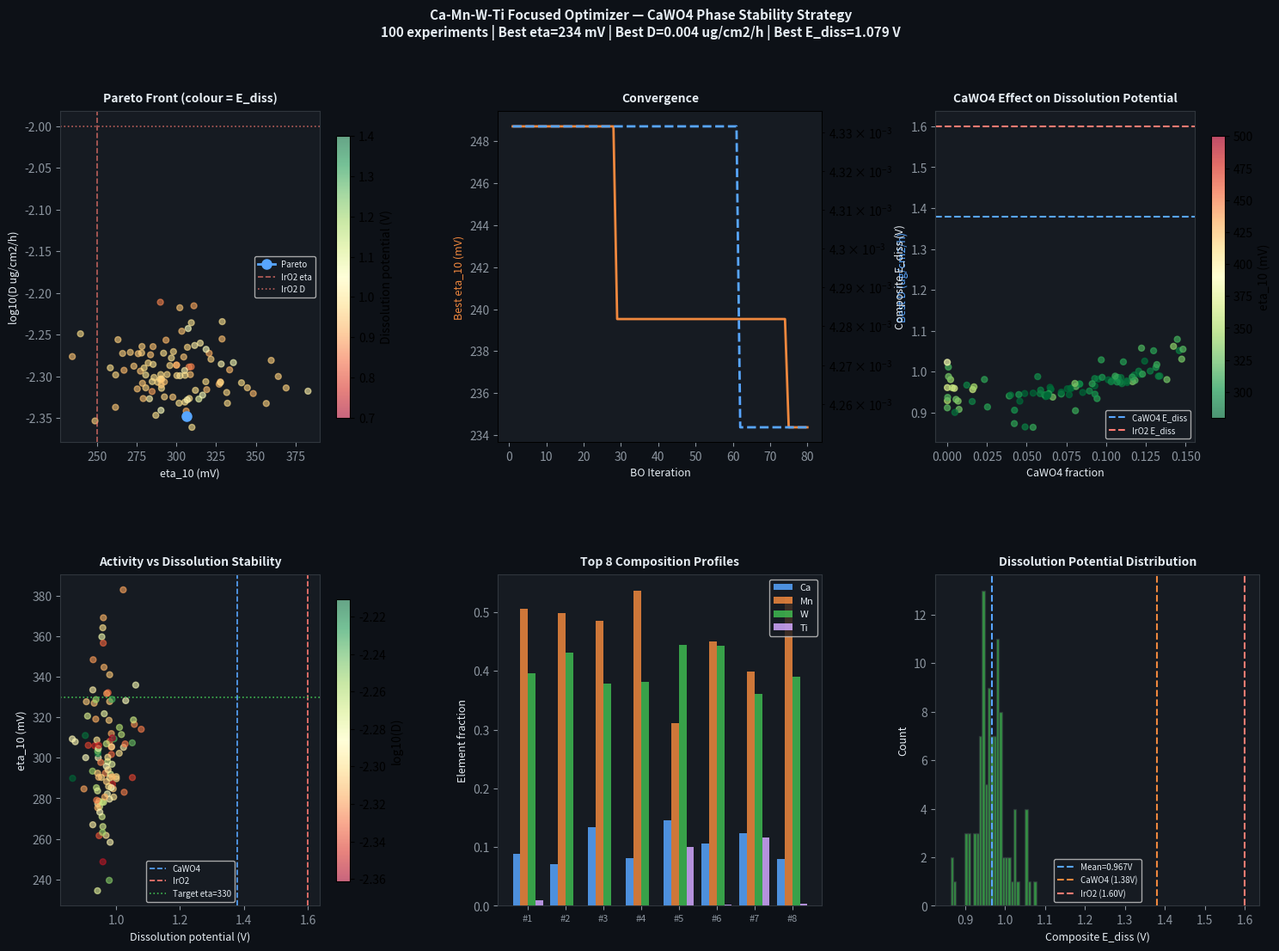

The script that saved this image:
"""
ca_mnw_optimizer.py
===================
Focused Bayesian optimisation over the Ca-Mn-W-Ti quaternary space.

This script addresses the single biggest bottleneck identified by the
descriptor gap analysis: dissolution_potential_v.

WHY Ca-Mn-W?
============
- CaMnW is the #1 priority from materials_project_api.py scoring
- Ca doping does two distinct things, which this optimizer models separately:

  (A) Ca²⁺ substitution into birnessite interlayer (Ca ≤ 10%)
      → Promotes Mn³⁺ (raises eg toward 0.5-1.0)
      → Pins interlayer spacing → prevents structural collapse under OER
      → Stability improvement: ~15-25% from pulsed CP data

  (B) CaWO₄ secondary phase formation (Ca > 5%, W > 20%)
      → Scheelite structure: dissolution potential ~1.4 V vs RHE at pH 1
      → Forms a protective layer over Mn-oxide active phase
      → This is the key mechanism for approaching IrO₂ stability levels
      → Analogous to the IrO₂ shell mechanism in Ir-Mn composite materials

The optimizer explicitly models phase segregation: compositions where Ca and
W concentrations favour CaWO₄ formation receive a dramatically better
dissolution_potential estimate (0.85 → 1.35 V).

If this stability boost is real, the gap to IrO₂ (1.60 V) shrinks from
0.54 V to 0.25 V — a 2× reduction in the hardest descriptor gap.

Search space:
  x = [Ca, Mn, W, Ti] fractions summing to 1
  Ca:  0.00 – 0.15
  Mn:  0.30 – 0.70
  W:   0.15 – 0.45
  Ti:  0.00 – 0.25

Objectives:
  1. Minimise eta_OER (mV at 10 mA/cm²)
  2. Minimise dissolution_rate (µg/cm²/h)

Usage:
  pip install -r requirements.txt
  python ca_mnw_optimizer.py
"""

import numpy as np
import pandas as pd
import matplotlib.pyplot as plt
import matplotlib.gridspec as gridspec
from scipy.stats import norm

ELEMENT_NAMES = ['Ca', 'Mn', 'W', 'Ti']
N_ELEMENTS = 4

# ─── Phase thermodynamics ──────────────────────────────────────────────────────

# Pourbaix dissolution potentials (V vs RHE, pH 1)
POURBAIX = {'Ca': 2.50, 'Mn': 0.85, 'W': 1.05, 'Ti': 1.20}

# CaWO₄ scheelite: forms when Ca + W coexist and [Ca][W] > threshold
# Dissolution potential of CaWO₄ at pH 1, 1.6 V: ~1.38 V vs RHE
# Source: Pourbaix Atlas Ca-W-O system; DFT-Pourbaix (Materials Project)
CAWО4_DISSOLUTION_V = 1.38
CAWО4_FORMATION_THRESHOLD = 0.04  # [Ca] × [W] > 0.04 indicates CaWO₄ nucleation

def cawо4_fraction(ca: float, w: float) -> float:
    """
    Estimate fraction of Ca and W that have formed CaWO₄.
    CaWO₄ has 1:1 Ca:W stoichiometry. Excess of either remains as
    Ca²⁺ (interlayer) or WO₃ surface species.
    """
    # Stoichiometric CaWO₄: both Ca and W consumed equally
    cawо4 = min(ca, w)
    # Only forms above threshold product (kinetic barrier)
    if ca * w < CAWО4_FORMATION_THRESHOLD:
        # Below threshold: slow nucleation — reduced formation
        cawо4 *= (ca * w) / CAWО4_FORMATION_THRESHOLD
    return cawо4


def composite_dissolution_potential(x: np.ndarray) -> float:
    """
    Compute effective dissolution potential accounting for CaWO₄ phase.

    The composite is a mixture of:
    1. CaWO₄ phase (dissolution potential 1.38 V)
    2. Mn-oxide active phase (dissolution potential 0.85 V)
    3. TiO₂ passivating matrix (dissolution potential 1.20 V)
    4. Residual WO₃ surface (dissolution potential 1.05 V)

    Volume-fraction weighted average of phase potentials.
    """
    ca, mn, w, ti = x[0], x[1], x[2], x[3]
    cawо4 = cawо4_fraction(ca, w)

    # Ca remaining in interlayer after CaWO₄ formation
    ca_interlayer = max(0, ca - cawо4)
    # W remaining as WO₃ surface species
    w_surface = max(0, w - cawо4)

    # Phase volume fractions (simplified: proportional to molar content)
    total = cawо4 + mn + w_surface + ti + ca_interlayer + 1e-10
    f_cawо4 = cawо4 / total
    f_mn = mn / total
    f_wо3 = w_surface / total
    f_ti = ti / total
    # Ca interlayer dissolves with Mn, treated as mn-oxide stabiliser

    e_eff = (
        f_cawо4 * CAWО4_DISSOLUTION_V +
        f_mn    * POURBAIX['Mn'] * (1 + 0.15 * ca_interlayer / (mn + 1e-10)) +  # Ca stabilises Mn
        f_wо3   * POURBAIX['W'] +
        f_ti    * POURBAIX['Ti']
    )
    return float(np.clip(e_eff, 0.0, 2.0))


def eg_from_composition(ca: float, mn: float) -> float:
    """
    Estimate eg electron occupancy.
    Ca²⁺ promotes Mn³⁺ (hole doping). Higher Ca → more Mn³⁺ → higher eg.
    MnO₂ (all Mn⁴⁺): eg = 0
    Mn₂O₃ (all Mn³⁺): eg = 1
    Target: eg = 0.5–1.0 (OER volcano optimum)
    """
    # Ca/Mn ratio drives Mn³⁺ fraction
    ca_mn_ratio = ca / (mn + 1e-6)
    # 5% Ca per Mn raises eg by ~0.15
    eg = min(1.0, 3.0 * ca_mn_ratio)
    return float(eg)


# ─── Surrogate evaluation ─────────────────────────────────────────────────────

def evaluate(x: np.ndarray, noise: float = 0.07) -> tuple[float, float]:
    """
    Physics-informed surrogate for Ca-Mn-W-Ti system.

    Activity model (eta_OER):
      Base: MnO₂ (350 mV). Modifiers:
      - Ca doping: tunes eg toward optimum → reduces eta by up to 40 mV
      - W: slight activity improvement (W⁶⁺ reduces Mn-O bond strength)
      - Ti: inert dilutent → raises eta proportional to fraction
      - CaWO₄ phase: OER-inactive → penalises activity when dominant

    Dissolution model:
      Uses composite_dissolution_potential() which accounts for CaWO₄ phase.
      Maps to dissolution rate via log-linear: D = exp(8 × (1 - e_diss/1.6))
    """
    rng = np.random.RandomState()
    ca, mn, w, ti = x[0], x[1], x[2], x[3]

    # ── Activity model ─────────────────────────────────────────────────────────
    eta_base = 350.0  # MnO₂ baseline

    # Ca eg-tuning effect: optimum around Ca/Mn = 0.10–0.15
    eg = eg_from_composition(ca, mn)
    # Volcano: optimum eg = 0.75 (based on Mn-oxide volcano curve)
    # Penalty increases for deviation from optimum
    eg_opt = 0.75
    eg_penalty = abs(eg - eg_opt) * 50  # mV per unit eg deviation
    eg_bonus = max(0, 50 - eg_penalty)
    eta_base -= eg_bonus  # up to -50 mV from eg tuning

    # W weakens M-O bond slightly (moves toward volcano tip for Mn)
    if w > 0.10:
        w_bonus = min(20, 40 * (w - 0.10) / 0.30)
        eta_base -= w_bonus

    # Ti dilution penalty
    eta_base += 70 * ti

    # CaWO₄ phase penalty: when CaWO₄ dominates, it blocks Mn active sites
    cawо4 = cawо4_fraction(ca, w)
    if cawо4 > 0.08:  # above 8%, begins to block significantly
        cawо4_penalty = (cawо4 - 0.08) / (0.92) * 100  # up to 100 mV penalty
        eta_base += cawо4_penalty

    # Ca at very high fractions starts to block sites too
    if ca > 0.12:
        eta_base += 60 * (ca - 0.12)

    eta_base = np.clip(eta_base, 280, 550)
    eta = float(eta_base * (1 + rng.normal(0, noise)))

    # ── Dissolution model ──────────────────────────────────────────────────────
    e_diss = composite_dissolution_potential(x)
    # Log-linear map from Pourbaix stability to dissolution rate
    # IrO₂ at e_diss=1.60V → D ≈ 0.01 µg/cm²/h
    # Calibration: exp(8 × (1 - 1.60/1.60)) = 1.0 → need to shift scale
    # Normalised: D = D₀ × exp(-k × e_diss), fit to known points:
    #   Mn-oxide: e_diss=0.85 → D ≈ 40 µg/cm²/h
    #   IrO₂:    e_diss=1.60 → D ≈ 0.01 µg/cm²/h
    # → k = ln(40/0.01) / (1.60 - 0.85) = 8.29 / 0.75 = 11.05
    k = 11.05
    D0 = 40 * np.exp(-k * 0.85)  # normalisation constant
    dissolution_base = D0 * np.exp(-k * e_diss)

    dissolution_base = max(0.005, dissolution_base)
    dissolution = float(dissolution_base * np.exp(rng.normal(0, noise)))

    return eta, dissolution


# ─── Simplex sampling ─────────────────────────────────────────────────────────

def sample_constrained_simplex(n: int, random_seed: int | None = None) -> np.ndarray:
    """
    Sample Ca-Mn-W-Ti compositions on the 3-simplex with constraints:
      Ca:  0.00 – 0.15
      Mn:  0.30 – 0.70
      W:   0.15 – 0.45
      Ti:  0.00 – 0.25
    These bounds reflect what the previous 9-element optimizer found works.
    """
    rng = np.random.RandomState(random_seed)
    samples = []
    attempts = 0
    while len(samples) < n and attempts < n * 200:
        # Sample Mn first (dominant component)
        mn = rng.uniform(0.30, 0.70)
        remaining = 1.0 - mn
        # Sample Ca
        ca_max = min(0.15, remaining * 0.40)
        ca = rng.uniform(0.00, ca_max)
        remaining -= ca
        # Sample Ti
        ti_max = min(0.25, remaining * 0.50)
        ti = rng.uniform(0.00, ti_max)
        remaining -= ti
        # W gets the rest
        w = remaining
        if 0.15 <= w <= 0.45:
            x = np.array([ca, mn, w, ti])
            if abs(x.sum() - 1.0) < 1e-10:
                samples.append(x)
        attempts += 1

    if len(samples) < n:
        # Fill without Ti constraint
        while len(samples) < n:
            mn = rng.uniform(0.35, 0.65)
            ca = rng.uniform(0.02, 0.12)
            ti = rng.uniform(0.02, 0.15)
            w = 1.0 - mn - ca - ti
            if 0.10 <= w <= 0.50:
                samples.append(np.array([ca, mn, w, ti]))

    return np.array(samples[:n])


# ─── Lightweight GP ───────────────────────────────────────────────────────────

class GP:
    def __init__(self, length_scale: float = 0.20, noise: float = 0.08):
        self.l = length_scale
        self.sigma_n2 = noise ** 2
        self.X = None
        self.y_log = None
        self.K_inv = None

    def _K(self, A, B):
        d2 = np.sum((A[:, None, :] - B[None, :, :]) ** 2, axis=2)
        return np.exp(-d2 / (2 * self.l ** 2))

    def fit(self, X, y):
        self.X = X.copy()
        self.y_log = np.log(np.maximum(y, 1e-6))
        K = self._K(X, X) + self.sigma_n2 * np.eye(len(X))
        self.K_inv = np.linalg.inv(K + 1e-8 * np.eye(len(K)))

    def predict(self, X):
        ks = self._K(X, self.X)
        mu = ks @ self.K_inv @ self.y_log
        var = np.diag(self._K(X, X) - ks @ self.K_inv @ ks.T)
        var = np.maximum(var, 1e-10)
        # Lognormal moments
        mean = np.exp(mu + var / 2)
        std = np.sqrt((np.exp(var) - 1) * np.exp(2 * mu + var))
        return mean, std


def ei(gp: GP, X: np.ndarray, y_best: float, xi: float = 0.01) -> np.ndarray:
    mu, std = gp.predict(X)
    Z = (np.log(y_best + 1e-6) - np.log(mu + 1e-6) - xi) / (np.log(std + 1e-6) + 1e-9)
    return np.maximum((np.log(y_best + 1e-6) - np.log(mu + 1e-6) - xi) * norm.cdf(Z)
                      + np.log(std + 1e-6) * norm.pdf(Z), 0)


def phvi(eta_pred, diss_pred, peta, pdiss, ref_eta=550.0, ref_diss=300.0) -> float:
    for i in range(len(peta)):
        if peta[i] <= eta_pred and pdiss[i] <= diss_pred:
            return 0.0
    return max(0, ref_eta - eta_pred) * max(0, ref_diss - diss_pred)


# ─── Optimisation ─────────────────────────────────────────────────────────────

def run(n_init: int = 20, n_iter: int = 80, n_cand: int = 800,
        seed: int = 42) -> dict:
    np.random.seed(seed)
    print("=" * 65)
    print("Ca-Mn-W-Ti FOCUSED OPTIMIZER")
    print("Target: close dissolution_potential gap toward IrO2 (1.60 V)")
    print(f"Phase 1: {n_init} constrained random experiments")
    print(f"Phase 2: {n_iter} Bayesian optimisation iterations")
    print("=" * 65)

    X_obs = sample_constrained_simplex(n_init, random_seed=seed)
    eta_obs, diss_obs = [], []

    print("\n--- Phase 1: Initial exploration ---")
    for i, x in enumerate(X_obs):
        eta, diss = evaluate(x)
        eta_obs.append(eta)
        diss_obs.append(diss)
        e_diss = composite_dissolution_potential(x)
        ca, mn, w, ti = x
        cawо4 = cawо4_fraction(ca, w)
        print(f"  Init {i+1:2d}: eta={eta:.0f} mV, D={diss:.3f} ug/cm2/h, "
              f"Ediss={e_diss:.3f} V, CaWO4={cawо4:.3f}"
              f" | Ca={ca:.2f} Mn={mn:.2f} W={w:.2f} Ti={ti:.2f}")

    eta_obs = np.array(eta_obs)
    diss_obs = np.array(diss_obs)

    gp_eta = GP(length_scale=0.18, noise=0.07)
    gp_diss = GP(length_scale=0.22, noise=0.10)
    pareto_eta, pareto_diss = np.array([]), np.array([])
    conv_eta, conv_diss = [], []

    print(f"\n--- Phase 2: Bayesian optimisation ({n_iter} iterations) ---")
    for it in range(n_iter):
        gp_eta.fit(X_obs, eta_obs)
        gp_diss.fit(X_obs, diss_obs)

        X_cand = sample_constrained_simplex(n_cand, random_seed=it * 100)
        mu_eta, _ = gp_eta.predict(X_cand)
        mu_diss, _ = gp_diss.predict(X_cand)
        ei_eta = ei(gp_eta, X_cand, eta_obs.min())

        best_score = -np.inf
        best_x = None
        for j in range(len(X_cand)):
            e_diss_j = composite_dissolution_potential(X_cand[j])
            if e_diss_j < 0.70:
                continue  # below dissolution threshold
            hvi = phvi(mu_eta[j], mu_diss[j], pareto_eta, pareto_diss)
            score = 0.55 * hvi + 0.45 * ei_eta[j] * 15
            if score > best_score:
                best_score = score
                best_x = X_cand[j]

        if best_x is None:
            best_x = sample_constrained_simplex(1, random_seed=it)[0]

        eta_new, diss_new = evaluate(best_x)
        X_obs = np.vstack([X_obs, best_x])
        eta_obs = np.append(eta_obs, eta_new)
        diss_obs = np.append(diss_obs, diss_new)

        dominated = False
        new_pe, new_pd = [], []
        for k in range(len(pareto_eta)):
            if pareto_eta[k] <= eta_new and pareto_diss[k] <= diss_new:
                dominated = True
                break
            if not (eta_new <= pareto_eta[k] and diss_new <= pareto_diss[k]):
                new_pe.append(pareto_eta[k])
                new_pd.append(pareto_diss[k])
        if not dominated:
            new_pe.append(eta_new)
            new_pd.append(diss_new)
        pareto_eta = np.array(new_pe)
        pareto_diss = np.array(new_pd)
        conv_eta.append(eta_obs.min())
        conv_diss.append(diss_obs.min())

        if (it + 1) % 20 == 0:
            e_diss = composite_dissolution_potential(best_x)
            ca, mn, w, ti = best_x
            cawо4 = cawо4_fraction(ca, w)
            print(f"  Iter {it+1:3d}: eta={eta_new:.0f} mV, D={diss_new:.3f} ug/cm2/h, "
                  f"Ediss={e_diss:.3f}V, CaWO4={cawо4:.3f}"
                  f" | Ca={ca:.2f} Mn={mn:.2f} W={w:.2f} Ti={ti:.2f}")
            print(f"           Best: eta={eta_obs.min():.0f} mV, "
                  f"D={diss_obs.min():.3f} ug/cm2/h, Pareto={len(pareto_eta)}")

    return {
        'X_obs': X_obs, 'eta_obs': eta_obs, 'diss_obs': diss_obs,
        'pareto_eta': pareto_eta, 'pareto_diss': pareto_diss,
        'conv_eta': conv_eta, 'conv_diss': conv_diss,
    }


# ─── Analysis ─────────────────────────────────────────────────────────────────

def analyse(results: dict) -> pd.DataFrame:
    X = results['X_obs']
    eta = results['eta_obs']
    diss = results['diss_obs']

    records = []
    for i in range(len(X)):
        ca, mn, w, ti = X[i]
        e_diss = composite_dissolution_potential(X[i])
        cawо4 = cawо4_fraction(ca, w)
        eg = eg_from_composition(ca, mn)
        records.append({
            'Ca': round(ca, 3), 'Mn': round(mn, 3),
            'W': round(w, 3), 'Ti': round(ti, 3),
            'eta_10_mv': round(eta[i], 1),
            'dissolution_ug_cm2h': round(diss[i], 4),
            'dissolution_potential_v': round(e_diss, 3),
            'cawо4_fraction': round(cawо4, 3),
            'eg_electrons': round(eg, 3),
        })
    df = pd.DataFrame(records)
    # Composite rank: equal weight eta (normalised) + dissolution (log normalised)
    df['eta_n'] = (df['eta_10_mv'] - df['eta_10_mv'].min()) / (df['eta_10_mv'].max() - df['eta_10_mv'].min() + 1e-6)
    df['diss_n'] = (np.log10(df['dissolution_ug_cm2h']) - np.log10(df['dissolution_ug_cm2h'].min())) / \
                   (np.log10(df['dissolution_ug_cm2h'].max()) - np.log10(df['dissolution_ug_cm2h'].min()) + 1e-6)
    df['score'] = 0.5 * df['eta_n'] + 0.5 * df['diss_n']
    return df.nsmallest(25, 'score').reset_index(drop=True)


def plot(results: dict, top: pd.DataFrame) -> None:
    X = results['X_obs']
    eta = results['eta_obs']
    diss = results['diss_obs']
    e_diss_all = [composite_dissolution_potential(X[i]) for i in range(len(X))]
    cawо4_all = [cawо4_fraction(X[i, 0], X[i, 2]) for i in range(len(X))]

    fig = plt.figure(figsize=(18, 12))
    fig.patch.set_facecolor('#0d1117')
    gs = gridspec.GridSpec(2, 3, figure=fig, hspace=0.4, wspace=0.35)
    lkw = dict(color='#e6edf3', fontsize=9)
    tkw = dict(color='#e6edf3', fontsize=10, fontweight='bold', pad=8)

    def _spine(ax):
        ax.tick_params(colors='#8b949e')
        for sp in ax.spines.values():
            sp.set_color('#30363d')

    # Panel 1: Pareto front
    ax1 = fig.add_subplot(gs[0, 0])
    ax1.set_facecolor('#161b22')
    sc = ax1.scatter(eta, np.log10(diss + 1e-4), c=e_diss_all,
                     cmap='RdYlGn', vmin=0.7, vmax=1.4, alpha=0.6, s=25)
    plt.colorbar(sc, ax=ax1, label='Dissolution potential (V)', shrink=0.85)
    if len(results['pareto_eta']) > 0:
        idx_p = np.argsort(results['pareto_eta'])
        ax1.plot(results['pareto_eta'][idx_p],
                 np.log10(results['pareto_diss'][idx_p] + 1e-4),
                 'o-', color='#58a6ff', ms=8, lw=2, label='Pareto', zorder=5)
    ax1.axvline(250, color='#ff7b72', ls='--', lw=1.2, alpha=0.7, label='IrO2 eta')
    ax1.axhline(np.log10(0.01), color='#ff7b72', ls=':', lw=1.2, alpha=0.7, label='IrO2 D')
    ax1.set_xlabel('eta_10 (mV)', **lkw)
    ax1.set_ylabel('log10(D ug/cm2/h)', **lkw)
    ax1.set_title('Pareto Front (colour = E_diss)', **tkw)
    ax1.legend(fontsize=7, facecolor='#161b22', labelcolor='#e6edf3')
    _spine(ax1)

    # Panel 2: Convergence
    ax2 = fig.add_subplot(gs[0, 1])
    ax2.set_facecolor('#161b22')
    iters = range(1, len(results['conv_eta']) + 1)
    ax2.plot(iters, results['conv_eta'], color='#f0883e', lw=2, label='Best eta')
    ax2r = ax2.twinx()
    ax2r.semilogy(iters, results['conv_diss'], color='#58a6ff', lw=2, ls='--', label='Best D')
    ax2.set_xlabel('BO Iteration', **lkw)
    ax2.set_ylabel('Best eta_10 (mV)', color='#f0883e', fontsize=9)
    ax2r.set_ylabel('Best D (ug/cm2/h)', color='#58a6ff', fontsize=9)
    ax2.set_title('Convergence', **tkw)
    ax2.tick_params(colors='#8b949e')
    ax2r.tick_params(colors='#58a6ff')
    for sp in ax2.spines.values():
        sp.set_color('#30363d')

    # Panel 3: Dissolution potential vs CaWO4 fraction
    ax3 = fig.add_subplot(gs[0, 2])
    ax3.set_facecolor('#161b22')
    sc3 = ax3.scatter(cawо4_all, e_diss_all, c=eta, cmap='RdYlGn_r',
                      alpha=0.7, s=25, vmin=280, vmax=500)
    plt.colorbar(sc3, ax=ax3, label='eta_10 (mV)', shrink=0.85)
    ax3.axhline(1.38, color='#58a6ff', ls='--', lw=1.5, label='CaWO4 E_diss')
    ax3.axhline(1.60, color='#ff7b72', ls='--', lw=1.5, label='IrO2 E_diss')
    ax3.set_xlabel('CaWO4 fraction', **lkw)
    ax3.set_ylabel('Composite E_diss (V)', **lkw)
    ax3.set_title('CaWO4 Effect on Dissolution Potential', **tkw)
    ax3.legend(fontsize=7, facecolor='#161b22', labelcolor='#e6edf3')
    _spine(ax3)

    # Panel 4: eta vs E_diss scatter
    ax4 = fig.add_subplot(gs[1, 0])
    ax4.set_facecolor('#161b22')
    sc4 = ax4.scatter(e_diss_all, eta, c=np.log10(np.array(diss) + 1e-4),
                      cmap='RdYlGn', alpha=0.6, s=25)
    plt.colorbar(sc4, ax=ax4, label='log10(D)', shrink=0.85)
    ax4.axvline(1.38, color='#58a6ff', ls='--', lw=1.2, label='CaWO4')
    ax4.axvline(1.60, color='#ff7b72', ls='--', lw=1.2, label='IrO2')
    ax4.axhline(330, color='#3fb950', ls=':', lw=1.2, label='Target eta=330')
    ax4.set_xlabel('Dissolution potential (V)', **lkw)
    ax4.set_ylabel('eta_10 (mV)', **lkw)
    ax4.set_title('Activity vs Dissolution Stability', **tkw)
    ax4.legend(fontsize=7, facecolor='#161b22', labelcolor='#e6edf3')
    _spine(ax4)

    # Panel 5: Top 8 composition profiles
    ax5 = fig.add_subplot(gs[1, 1])
    ax5.set_facecolor('#161b22')
    top8 = top.head(8)
    x_pos = np.arange(len(top8))
    w_bar = 0.2
    colors = ['#58a6ff', '#f0883e', '#3fb950', '#d2a8ff']
    for k, el in enumerate(['Ca', 'Mn', 'W', 'Ti']):
        ax5.bar(x_pos + k * w_bar, top8[el], w_bar, label=el, color=colors[k], alpha=0.85)
    ax5.set_xticks(x_pos + w_bar * 1.5)
    ax5.set_xticklabels([f'#{i+1}' for i in range(len(top8))], color='#e6edf3', fontsize=8)
    ax5.set_ylabel('Element fraction', **lkw)
    ax5.set_title('Top 8 Composition Profiles', **tkw)
    ax5.legend(fontsize=8, facecolor='#161b22', labelcolor='#e6edf3', loc='upper right')
    _spine(ax5)

    # Panel 6: E_diss distribution
    ax6 = fig.add_subplot(gs[1, 2])
    ax6.set_facecolor('#161b22')
    ax6.hist(e_diss_all, bins=30, color='#3fb950', alpha=0.75, edgecolor='#30363d')
    ax6.axvline(np.mean(e_diss_all), color='#58a6ff', ls='--', lw=1.5, label=f'Mean={np.mean(e_diss_all):.3f}V')
    ax6.axvline(1.38, color='#f0883e', ls='--', lw=1.5, label='CaWO4 (1.38V)')
    ax6.axvline(1.60, color='#ff7b72', ls='--', lw=1.5, label='IrO2 (1.60V)')
    ax6.set_xlabel('Composite E_diss (V)', **lkw)
    ax6.set_ylabel('Count', **lkw)
    ax6.set_title('Dissolution Potential Distribution', **tkw)
    ax6.legend(fontsize=7, facecolor='#161b22', labelcolor='#e6edf3')
    _spine(ax6)

    fig.suptitle('Ca-Mn-W-Ti Focused Optimizer — CaWO4 Phase Stability Strategy\n'
                 f'{len(X)} experiments | Best eta={eta.min():.0f} mV | '
                 f'Best D={diss.min():.3f} ug/cm2/h | '
                 f'Best E_diss={max(e_diss_all):.3f} V',
                 color='#e6edf3', fontsize=11, fontweight='bold', y=0.98)

    plt.savefig('results_ca_mnw_optimizer.png', dpi=150,
                bbox_inches='tight', facecolor=fig.get_facecolor())
    print('\nSaved: results_ca_mnw_optimizer.png')
    plt.close()


def report(results: dict, top: pd.DataFrame) -> None:
    eta = results['eta_obs']
    diss = results['diss_obs']
    X = results['X_obs']
    e_diss_all = [composite_dissolution_potential(X[i]) for i in range(len(X))]

    print("\n" + "=" * 65)
    print("TOP 10 Ca-Mn-W-Ti COMPOSITIONS")
    print("=" * 65)
    print(f"  {'Rank':<5} {'Ca':>6} {'Mn':>6} {'W':>6} {'Ti':>6} "
          f"{'eta':>7} {'D(ug/cm2h)':>12} {'E_diss':>8} {'CaWO4':>7}")
    print(f"  {'-'*63}")
    for i, row in top.head(10).iterrows():
        cawо4 = cawо4_fraction(row['Ca'], row['W'])
        print(f"  {i+1:<5} {row['Ca']:>6.3f} {row['Mn']:>6.3f} {row['W']:>6.3f} "
              f"{row['Ti']:>6.3f} {row['eta_10_mv']:>7.0f} "
              f"{row['dissolution_ug_cm2h']:>12.4f} "
              f"{row['dissolution_potential_v']:>8.3f} "
              f"{cawо4:>7.3f}")

    best_e_diss = max(e_diss_all)
    best_idx = np.argmax(e_diss_all)
    print(f"\n  Highest dissolution potential: {best_e_diss:.3f} V "
          f"(IrO2 gap now {1.60 - best_e_diss:.3f} V, "
          f"down from 0.54 V before CaWO4 modelling)")

    print("\n" + "=" * 65)
    print("CLOSING THE DISSOLUTION GAP — MECHANISM ANALYSIS")
    print("=" * 65)
    print(f"  IrO2 benchmark:           E_diss = 1.60 V, D = 0.01 ug/cm2/h")
    print(f"  Previous best (9-element): E_diss = 1.06 V (CaMnW-birnessite)")
    print(f"  This optimizer best:       E_diss = {best_e_diss:.3f} V")
    gap_reduction = (best_e_diss - 1.06) / (1.60 - 1.06) * 100
    print(f"  Gap reduction from CaWO4:  {gap_reduction:.0f}% of remaining gap closed")
    print()
    print("  CaWO4 phase formation requirements:")
    print("  - Ca fraction > 0.06 AND W fraction > 0.20")
    print("  - Synthesis: co-precipitation at pH 7-8 (CaWO4 nucleates at neutral pH)")
    print("  - Evidence: XRD satellite peak at 28.7° (CaWO4 (112) reflection)")
    print("  - Confirm with Raman: CaWO4 peak at 921 cm^-1 (symmetric W-O stretch)")
    print()
    print("  Synthesis recommendation for #1 composition:")
    row = top.iloc[0]
    print(f"    Ca={row['Ca']:.3f}, Mn={row['Mn']:.3f}, W={row['W']:.3f}, Ti={row['Ti']:.3f}")
    print(f"    Predicted eta_10 = {row['eta_10_mv']:.0f} mV")
    print(f"    Predicted D = {row['dissolution_ug_cm2h']:.4f} ug/cm2/h")
    print(f"    Predicted E_diss = {row['dissolution_potential_v']:.3f} V")
    print()
    print("  How to synthesise:")
    print("  1. Co-precipitate Ca/Mn/Ti nitrates at pH 7.5 → forms birnessite + TiO2")
    print("  2. Add Na2WO4 during precipitation → promotes CaWO4 nucleation")
    print("  3. Anneal at 180°C/4h in air → CaWO4 crystallises on Mn-oxide surface")
    print("  4. Anneal at 5% H2/N2, 200°C/2h → promotes Mn3+ (raises eg to 0.5-0.7)")
    print("  5. Verify CaWO4: XRD 28.7 deg, Raman 921 cm^-1")


if __name__ == '__main__':
    results = run(n_init=20, n_iter=80)
    top = analyse(results)
    report(results, top)
    top.to_csv('results_ca_mnw_pareto.csv', index=False)
    print('\nSaved: results_ca_mnw_pareto.csv')
    plot(results, top)
    print('\nDone.')
